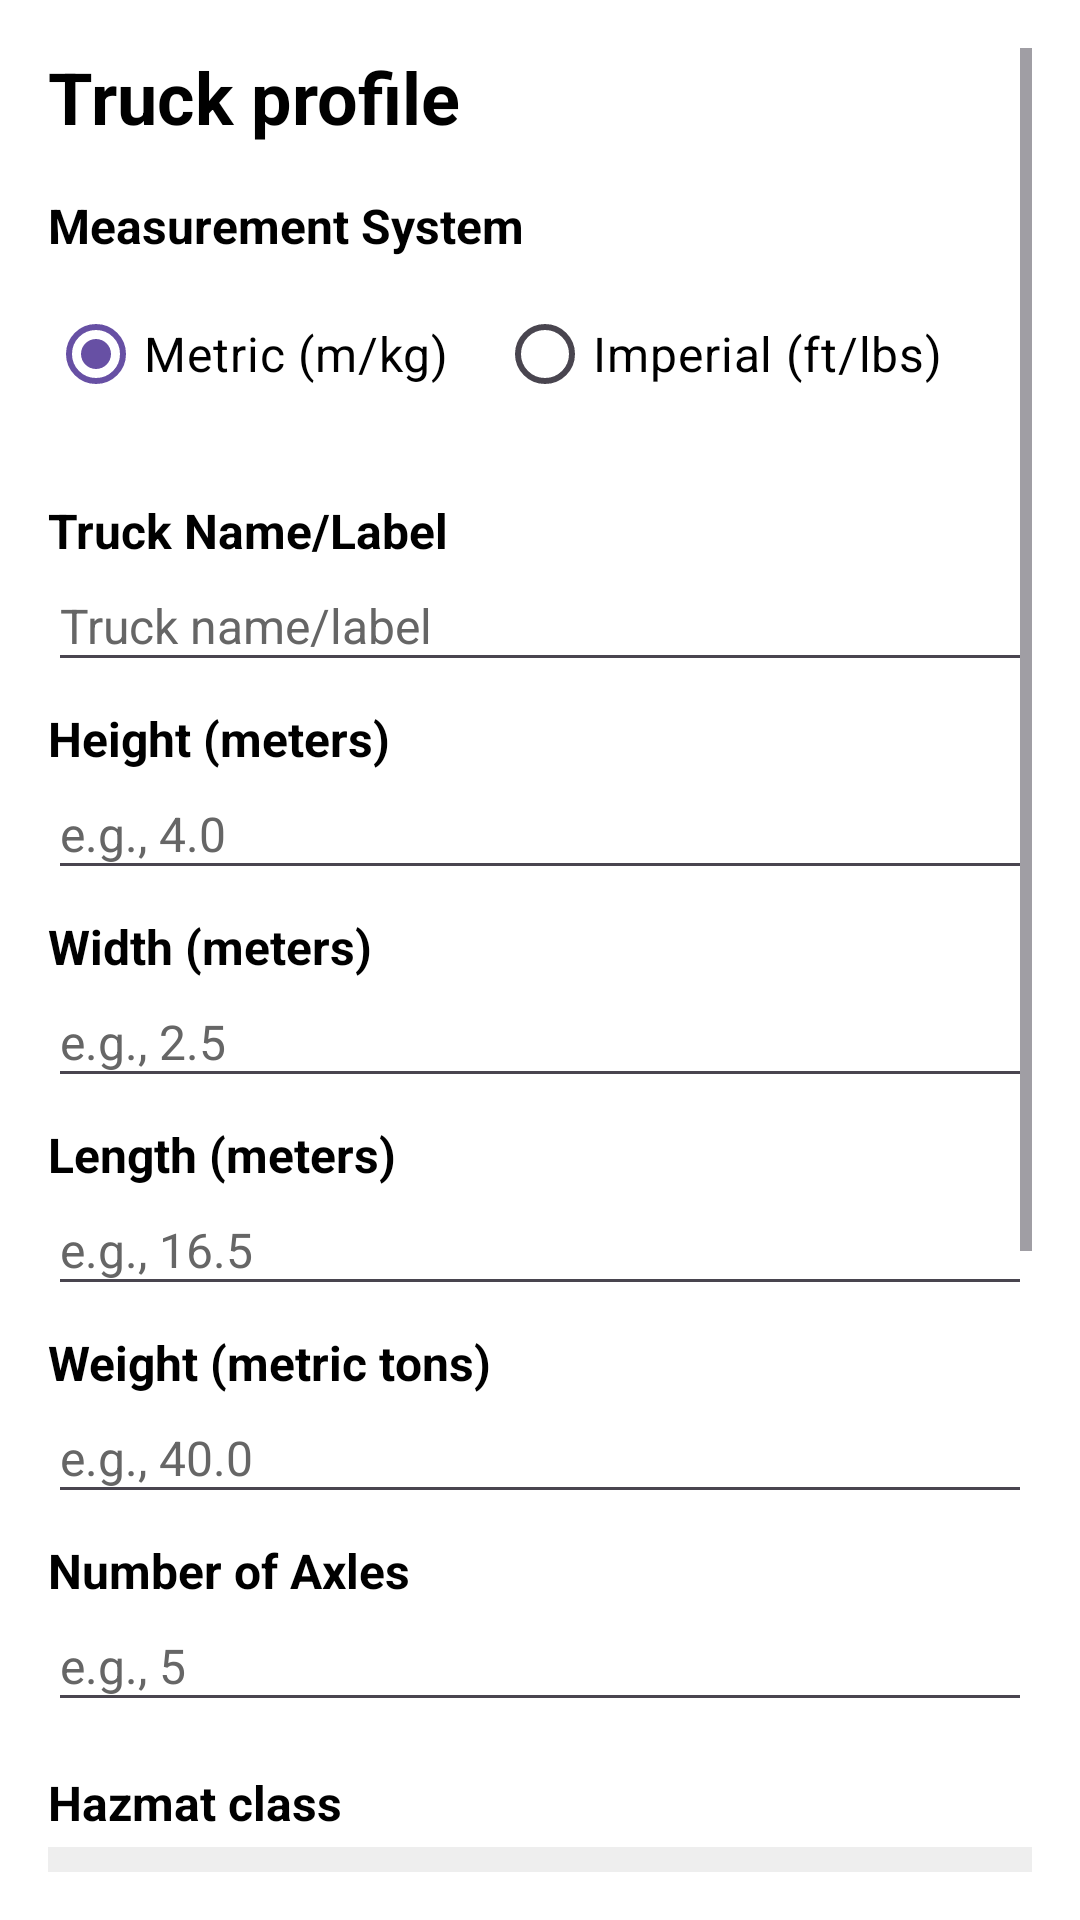

Layout XML and referenced resources for this Android screen:
<!-- AndroidManifest.xml: application theme Theme.GemNav -->
<!-- res/layout/fragment_truck_profile.xml -->
<?xml version="1.0" encoding="utf-8"?>
<ScrollView xmlns:android="http://schemas.android.com/apk/res/android"
    android:id="@+id/truck_profile_root"
    android:layout_width="match_parent"
    android:layout_height="match_parent"
    android:padding="16dp"
    android:background="#FFFFFF">

    <LinearLayout
        android:layout_width="match_parent"
        android:layout_height="wrap_content"
        android:orientation="vertical">

        <TextView
            android:id="@+id/truck_profile_title"
            android:layout_width="wrap_content"
            android:layout_height="wrap_content"
            android:text="@string/truck_profile_title"
            android:textStyle="bold"
            android:textSize="24sp"
            android:textColor="#000000"
            android:paddingBottom="16dp" />

        <TextView
            android:layout_width="wrap_content"
            android:layout_height="wrap_content"
            android:text="Measurement System"
            android:textSize="16sp"
            android:textColor="#000000"
            android:textStyle="bold"
            android:paddingBottom="8dp" />

        <RadioGroup
            android:id="@+id/unit_radio_group"
            android:layout_width="match_parent"
            android:layout_height="wrap_content"
            android:orientation="horizontal"
            android:paddingBottom="16dp">

            <RadioButton
                android:id="@+id/radio_metric"
                android:layout_width="wrap_content"
                android:layout_height="wrap_content"
                android:text="Metric (m/kg)"
                android:textSize="16sp"
                android:textColor="#000000"
                android:checked="true"
                android:paddingEnd="16dp" />

            <RadioButton
                android:id="@+id/radio_imperial"
                android:layout_width="wrap_content"
                android:layout_height="wrap_content"
                android:text="Imperial (ft/lbs)"
                android:textSize="16sp"
                android:textColor="#000000" />

        </RadioGroup>

        <TextView
            android:layout_width="wrap_content"
            android:layout_height="wrap_content"
            android:text="Truck Name/Label"
            android:textSize="16sp"
            android:textColor="#000000"
            android:textStyle="bold"
            android:paddingTop="8dp" />
        
        <EditText
            android:id="@+id/truck_name_input"
            android:layout_width="match_parent"
            android:layout_height="wrap_content"
            android:hint="@string/truck_profile_name_hint"
            android:textSize="16sp"
            android:textColor="#000000"
            android:textColorHint="#666666"
            android:paddingBottom="8dp" />

        <TextView
            android:id="@+id/label_height"
            android:layout_width="wrap_content"
            android:layout_height="wrap_content"
            android:text="Height (meters)"
            android:textSize="16sp"
            android:textColor="#000000"
            android:textStyle="bold"
            android:paddingTop="8dp" />

        <EditText
            android:id="@+id/truck_height_input"
            android:layout_width="match_parent"
            android:layout_height="wrap_content"
            android:inputType="numberDecimal"
            android:hint="e.g., 4.0"
            android:textSize="16sp"
            android:textColor="#000000"
            android:textColorHint="#666666"
            android:paddingBottom="8dp" />

        <TextView
            android:id="@+id/label_width"
            android:layout_width="wrap_content"
            android:layout_height="wrap_content"
            android:text="Width (meters)"
            android:textSize="16sp"
            android:textColor="#000000"
            android:textStyle="bold"
            android:paddingTop="8dp" />

        <EditText
            android:id="@+id/truck_width_input"
            android:layout_width="match_parent"
            android:layout_height="wrap_content"
            android:inputType="numberDecimal"
            android:hint="e.g., 2.5"
            android:textSize="16sp"
            android:textColor="#000000"
            android:textColorHint="#666666"
            android:paddingBottom="8dp" />

        <TextView
            android:id="@+id/label_length"
            android:layout_width="wrap_content"
            android:layout_height="wrap_content"
            android:text="Length (meters)"
            android:textSize="16sp"
            android:textColor="#000000"
            android:textStyle="bold"
            android:paddingTop="8dp" />

        <EditText
            android:id="@+id/truck_length_input"
            android:layout_width="match_parent"
            android:layout_height="wrap_content"
            android:inputType="numberDecimal"
            android:hint="e.g., 16.5"
            android:textSize="16sp"
            android:textColor="#000000"
            android:textColorHint="#666666"
            android:paddingBottom="8dp" />

        <TextView
            android:id="@+id/label_weight"
            android:layout_width="wrap_content"
            android:layout_height="wrap_content"
            android:text="Weight (metric tons)"
            android:textSize="16sp"
            android:textColor="#000000"
            android:textStyle="bold"
            android:paddingTop="8dp" />

        <EditText
            android:id="@+id/truck_weight_input"
            android:layout_width="match_parent"
            android:layout_height="wrap_content"
            android:inputType="numberDecimal"
            android:hint="e.g., 40.0"
            android:textSize="16sp"
            android:textColor="#000000"
            android:textColorHint="#666666"
            android:paddingBottom="8dp" />

        <TextView
            android:layout_width="wrap_content"
            android:layout_height="wrap_content"
            android:text="Number of Axles"
            android:textSize="16sp"
            android:textColor="#000000"
            android:textStyle="bold"
            android:paddingTop="8dp" />

        <EditText
            android:id="@+id/truck_axles_input"
            android:layout_width="match_parent"
            android:layout_height="wrap_content"
            android:inputType="number"
            android:hint="e.g., 5"
            android:textSize="16sp"
            android:textColor="#000000"
            android:textColorHint="#666666"
            android:paddingBottom="8dp" />

        <TextView
            android:layout_width="wrap_content"
            android:layout_height="wrap_content"
            android:text="@string/truck_profile_hazmat_label"
            android:textSize="16sp"
            android:textColor="#000000"
            android:textStyle="bold"
            android:paddingTop="16dp"
            android:paddingBottom="4dp" />

        <Spinner
            android:id="@+id/truck_hazmat_spinner"
            android:layout_width="match_parent"
            android:layout_height="wrap_content"
            android:background="#EEEEEE"
            android:padding="8dp"
            android:paddingBottom="8dp" />

        <TextView
            android:layout_width="wrap_content"
            android:layout_height="wrap_content"
            android:text="@string/truck_profile_type_label"
            android:textSize="16sp"
            android:textColor="#000000"
            android:textStyle="bold"
            android:paddingTop="8dp"
            android:paddingBottom="4dp" />

        <Spinner
            android:id="@+id/truck_type_spinner"
            android:layout_width="match_parent"
            android:layout_height="wrap_content"
            android:background="#EEEEEE"
            android:padding="8dp"
            android:paddingBottom="8dp" />

        <TextView
            android:layout_width="wrap_content"
            android:layout_height="wrap_content"
            android:text="Route Preferences"
            android:textSize="18sp"
            android:textColor="#000000"
            android:textStyle="bold"
            android:paddingTop="16dp"
            android:paddingBottom="8dp" />

        <Switch
            android:id="@+id/switch_avoid_tolls"
            android:layout_width="match_parent"
            android:layout_height="wrap_content"
            android:text="@string/truck_profile_avoid_tolls"
            android:textSize="16sp"
            android:textColor="#000000"
            android:textColorHint="#666666"
            android:padding="12dp"
            android:switchMinWidth="56dp"
            android:thumb="@android:drawable/btn_radio"
            android:track="@android:drawable/progress_horizontal" />

        <Switch
            android:id="@+id/switch_avoid_ferries"
            android:layout_width="match_parent"
            android:layout_height="wrap_content"
            android:text="@string/truck_profile_avoid_ferries"
            android:textSize="16sp"
            android:textColor="#000000"
            android:textColorHint="#666666"
            android:padding="12dp"
            android:switchMinWidth="56dp"
            android:thumb="@android:drawable/btn_radio"
            android:track="@android:drawable/progress_horizontal" />

        <Switch
            android:id="@+id/switch_avoid_low_bridges"
            android:layout_width="match_parent"
            android:layout_height="wrap_content"
            android:text="@string/truck_profile_avoid_low_bridges"
            android:textSize="16sp"
            android:textColor="#000000"
            android:textColorHint="#666666"
            android:padding="12dp"
            android:switchMinWidth="56dp"
            android:thumb="@android:drawable/btn_radio"
            android:track="@android:drawable/progress_horizontal" />

        <Button
            android:id="@+id/button_save_truck_profile"
            android:layout_width="match_parent"
            android:layout_height="wrap_content"
            android:text="@string/truck_profile_save_button"
            android:textSize="18sp"
            android:layout_marginTop="24dp"
            android:padding="16dp" />

    </LinearLayout>
</ScrollView>
<!-- resources referenced by this layout -->
<resources>
  <string name="truck_profile_avoid_ferries">Avoid ferries</string>
  <string name="truck_profile_avoid_low_bridges">Avoid low bridges where possible</string>
  <string name="truck_profile_avoid_tolls">Avoid tolls</string>
  <string name="truck_profile_hazmat_label">Hazmat class</string>
  <string name="truck_profile_name_hint">Truck name/label</string>
  <string name="truck_profile_save_button">Save Truck Profile</string>
  <string name="truck_profile_title">Truck profile</string>
  <string name="truck_profile_type_label">Truck type</string>
  <style name="Theme.GemNav" parent="Theme.Material3.DayNight.NoActionBar">
          <item name="android:statusBarColor">@color/purple_700</item>
      </style>
  <!-- not gathered from this repository: default colours our renderer supplied (Android Studio template values) -->
  <color name="purple_700">#FF3700B3</color>
</resources>
